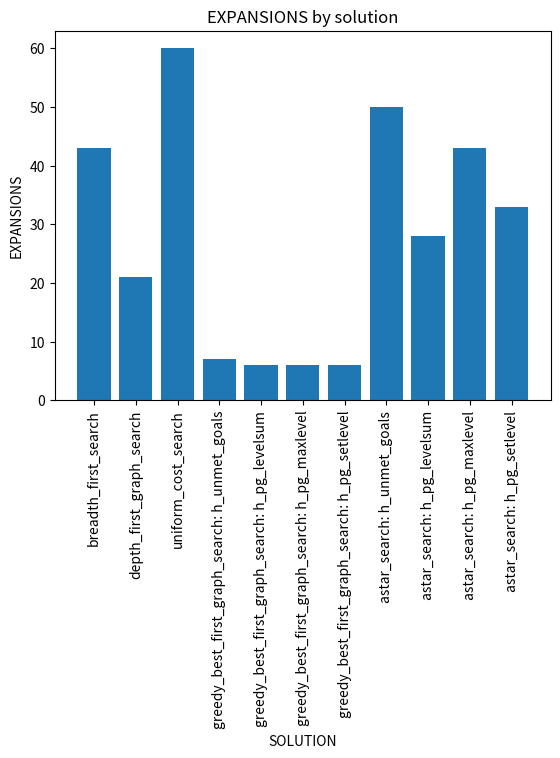

Here is the Python script that generated this plot:
import pandas as pd
import numpy as np
import matplotlib.pyplot as plt

problem_1 = [{'PROBLEM_NAME': 'Air Cargo Problem 1', 'SOLUTION_NAME': 'breadth_first_search', 'ACTIONS_LENGTH': 20, 'EXPANSIONS': 43, 'GOAL_TESTS': 56, 'STATES': 178}, {'PROBLEM_NAME': 'Air Cargo Problem 1', 'SOLUTION_NAME': 'depth_first_graph_search', 'ACTIONS_LENGTH': 20, 'EXPANSIONS': 21, 'GOAL_TESTS': 22, 'STATES': 84}, {'PROBLEM_NAME': 'Air Cargo Problem 1', 'SOLUTION_NAME': 'uniform_cost_search', 'ACTIONS_LENGTH': 20, 'EXPANSIONS': 60, 'GOAL_TESTS': 62, 'STATES': 240}, {'PROBLEM_NAME': 'Air Cargo Problem 1', 'SOLUTION_NAME': 'greedy_best_first_graph_search: h_unmet_goals', 'ACTIONS_LENGTH': 20, 'EXPANSIONS': 7, 'GOAL_TESTS': 9, 'STATES': 29}, {'PROBLEM_NAME': 'Air Cargo Problem 1', 'SOLUTION_NAME': 'greedy_best_first_graph_search: h_pg_levelsum', 'ACTIONS_LENGTH': 20, 'EXPANSIONS': 6, 'GOAL_TESTS': 8, 'STATES': 28}, {'PROBLEM_NAME': 'Air Cargo Problem 1', 'SOLUTION_NAME': 'greedy_best_first_graph_search: h_pg_maxlevel', 'ACTIONS_LENGTH': 20, 'EXPANSIONS': 6, 'GOAL_TESTS': 8, 'STATES': 24}, {'PROBLEM_NAME': 'Air Cargo Problem 1', 'SOLUTION_NAME': 'greedy_best_first_graph_search: h_pg_setlevel', 'ACTIONS_LENGTH': 20, 'EXPANSIONS': 6, 'GOAL_TESTS': 8, 'STATES': 28}, {'PROBLEM_NAME': 'Air Cargo Problem 1', 'SOLUTION_NAME': 'astar_search: h_unmet_goals', 'ACTIONS_LENGTH': 20, 'EXPANSIONS': 50, 'GOAL_TESTS': 52, 'STATES': 206}, {'PROBLEM_NAME': 'Air Cargo Problem 1', 'SOLUTION_NAME': 'astar_search: h_pg_levelsum', 'ACTIONS_LENGTH': 20, 'EXPANSIONS': 28, 'GOAL_TESTS': 30, 'STATES': 122}, {'PROBLEM_NAME': 'Air Cargo Problem 1', 'SOLUTION_NAME': 'astar_search: h_pg_maxlevel', 'ACTIONS_LENGTH': 20, 'EXPANSIONS': 43, 'GOAL_TESTS': 45, 'STATES': 180}, {'PROBLEM_NAME': 'Air Cargo Problem 1', 'SOLUTION_NAME': 'astar_search: h_pg_setlevel', 'ACTIONS_LENGTH': 20, 'EXPANSIONS': 33, 'GOAL_TESTS': 35, 'STATES': 138}] 

problem_2 = [{'PROBLEM_NAME': 'Air Cargo Problem 2', 'SOLUTION_NAME': 'breadth_first_search', 'ACTIONS_LENGTH': 72, 'EXPANSIONS': 3343, 'GOAL_TESTS': 4609, 'STATES': 30503}, {'PROBLEM_NAME': 'Air Cargo Problem 2', 'SOLUTION_NAME': 'depth_first_graph_search', 'ACTIONS_LENGTH': 72, 'EXPANSIONS': 624, 'GOAL_TESTS': 625, 'STATES': 5602}, {'PROBLEM_NAME': 'Air Cargo Problem 2', 'SOLUTION_NAME': 'uniform_cost_search', 'ACTIONS_LENGTH': 72, 'EXPANSIONS': 5154, 'GOAL_TESTS': 5156, 'STATES': 46618}, {'PROBLEM_NAME': 'Air Cargo Problem 2', 'SOLUTION_NAME': 'greedy_best_first_graph_search: h_unmet_goals', 'ACTIONS_LENGTH': 72, 'EXPANSIONS': 17, 'GOAL_TESTS': 19, 'STATES': 170}, {'PROBLEM_NAME': 'Air Cargo Problem 2', 'SOLUTION_NAME': 'greedy_best_first_graph_search: h_pg_levelsum', 'ACTIONS_LENGTH': 72, 'EXPANSIONS': 9, 'GOAL_TESTS': 11, 'STATES': 86}, {'PROBLEM_NAME': 'Air Cargo Problem 2', 'SOLUTION_NAME': 'greedy_best_first_graph_search: h_pg_maxlevel', 'ACTIONS_LENGTH': 72, 'EXPANSIONS': 27, 'GOAL_TESTS': 29, 'STATES': 249}, {'PROBLEM_NAME': 'Air Cargo Problem 2', 'SOLUTION_NAME': 'greedy_best_first_graph_search: h_pg_setlevel', 'ACTIONS_LENGTH': 72, 'EXPANSIONS': 9, 'GOAL_TESTS': 11, 'STATES': 84}, {'PROBLEM_NAME': 'Air Cargo Problem 2', 'SOLUTION_NAME': 'astar_search: h_unmet_goals', 'ACTIONS_LENGTH': 72, 'EXPANSIONS': 2467, 'GOAL_TESTS': 2469, 'STATES': 22522}, {'PROBLEM_NAME': 'Air Cargo Problem 2', 'SOLUTION_NAME': 'astar_search: h_pg_levelsum', 'ACTIONS_LENGTH': 72, 'EXPANSIONS': 357, 'GOAL_TESTS': 359, 'STATES': 3426}, {'PROBLEM_NAME': 'Air Cargo Problem 2', 'SOLUTION_NAME': 'astar_search: h_pg_maxlevel', 'ACTIONS_LENGTH': 72, 'EXPANSIONS': 2887, 'GOAL_TESTS': 2889, 'STATES': 26594}, {'PROBLEM_NAME': 'Air Cargo Problem 2', 'SOLUTION_NAME': 'astar_search: h_pg_setlevel', 'ACTIONS_LENGTH': 72, 'EXPANSIONS': 1037, 'GOAL_TESTS': 1039, 'STATES': 9605}]

def return_subset(df: pd.DataFrame, col: str) -> pd.DataFrame:
    return df[["SOLUTION_NAME", col]]

def set_plot(x, y, x_label, y_label, title):
    pos = np.arange(len(x))
    fig, ax1 = plt.subplots()
    ax1.bar(x, y)
    ax1.set_xlabel(x_label)
    ax1.set_ylabel(y_label)
    ax1.set_title(title)
    ax1.tick_params(axis='x', direction='out', rotation=90)




    plt.show()

df = pd.DataFrame(problem_1)
subset_list = ["EXPANSIONS"]
df1, df2 = df.loc[df["PROBLEM_NAME"] == "Air Cargo Problem 1"], df.loc[df["PROBLEM_NAME"] != "Air Cargo Problem 1"]

df1_subset = {}
df2_subset = {}

for sub in subset_list:
    df1_subset[sub] = return_subset(df1, sub)

print(df1_subset["EXPANSIONS"])

for sub in df1_subset:
    current = df1_subset[sub]
    x, Y = current["SOLUTION_NAME"], current[sub]
    set_plot(x, Y, "SOLUTION", sub, f"{sub} by solution")

